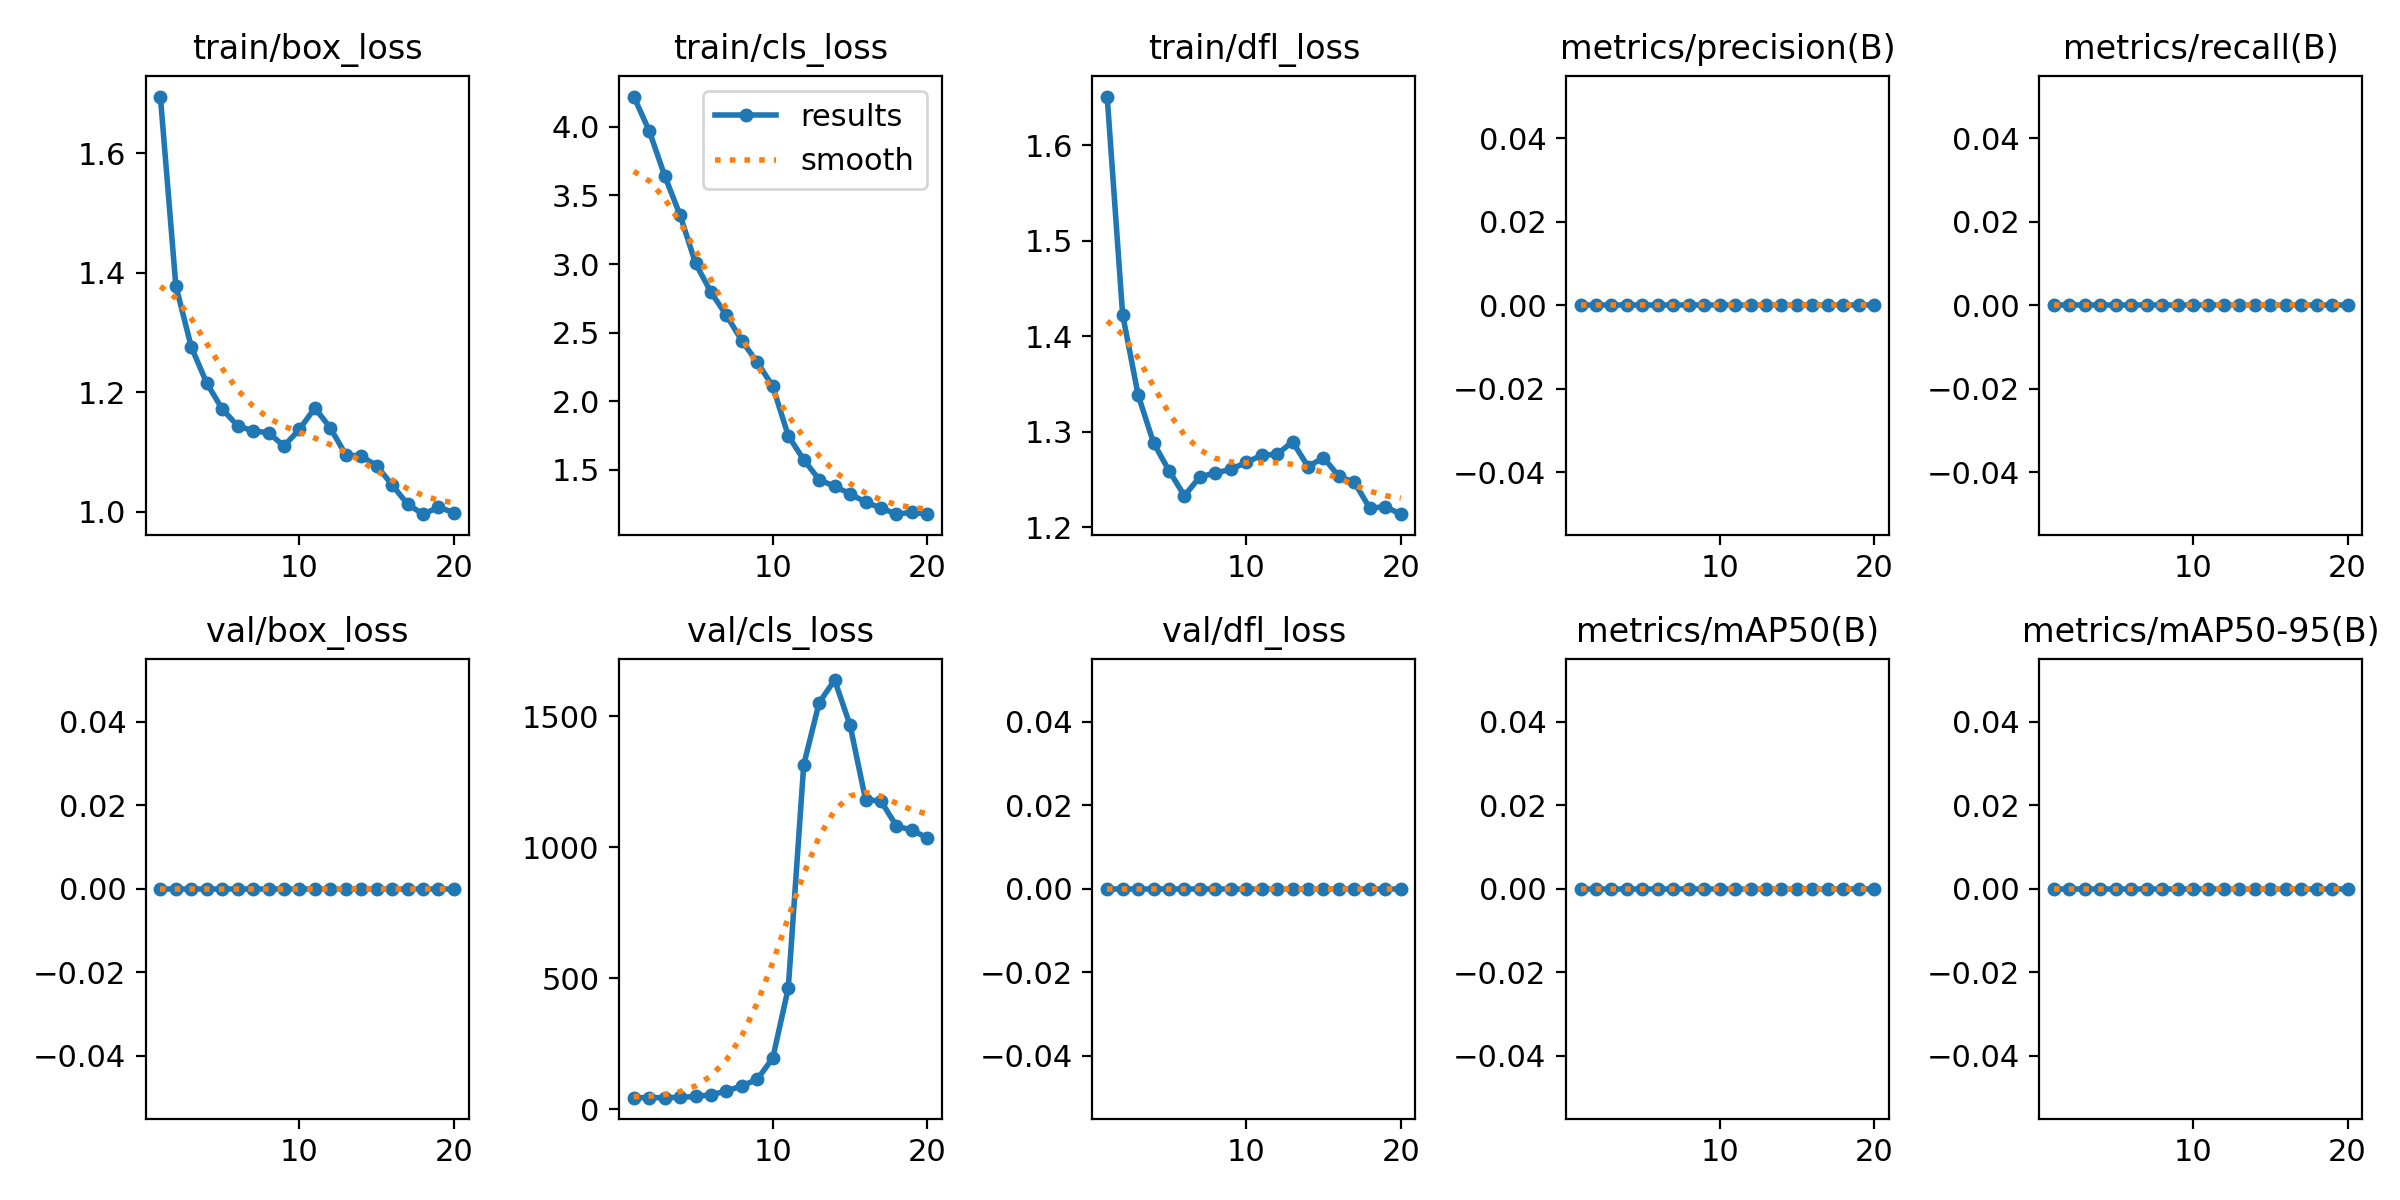

Data behind this chart, as committed beside it:
epoch, time, train/box_loss, train/cls_loss, train/dfl_loss, metrics/precision(B), metrics/recall(B), metrics/mAP50(B), metrics/mAP50-95(B), val/box_loss, val/cls_loss, val/dfl_loss, lr/pg0, lr/pg1, lr/pg2
1, 23.27, 1.695, 4.221, 1.651, 0, 0, 0, 0, 0, 44.07, 0, 5.336e-05, 5.336e-05, 5.336e-05
2, 44.13, 1.379, 3.971, 1.423, 0, 0, 0, 0, 0, 44.03, 0, 0.0001078, 0.0001078, 0.0001078
3, 68, 1.276, 3.644, 1.339, 0, 0, 0, 0, 0, 44.15, 0, 0.0001563, 0.0001563, 0.0001563
4, 88.05, 1.216, 3.356, 1.288, 0, 0, 0, 0, 0, 44.95, 0, 0.0001988, 0.0001988, 0.0001988
5, 107, 1.172, 3.005, 1.259, 0, 0, 0, 0, 0, 48.86, 0, 0.0002354, 0.0002354, 0.0002354
6, 125.7, 1.144, 2.794, 1.233, 0, 0, 0, 0, 0, 54.76, 0, 0.000266, 0.000266, 0.000266
7, 146, 1.136, 2.626, 1.253, 0, 0, 0, 0, 0, 69.94, 0, 0.0002907, 0.0002907, 0.0002907
8, 164.5, 1.132, 2.44, 1.257, 0, 0, 0, 0, 0, 88.77, 0, 0.0003095, 0.0003095, 0.0003095
9, 184, 1.11, 2.282, 1.26, 0, 0, 0, 0, 0, 114.4, 0, 0.0003223, 0.0003223, 0.0003223
10, 203.2, 1.138, 2.107, 1.268, 0, 0, 0, 0, 0, 195.9, 0, 0.0003292, 0.0003292, 0.0003292
11, 221.9, 1.174, 1.747, 1.275, 0, 0, 0, 0, 0, 462, 0, 0.0003301, 0.0003301, 0.0003301
12, 239.7, 1.141, 1.573, 1.276, 0, 0, 0, 0, 0, 1314, 0, 0.0003038, 0.0003038, 0.0003038
13, 257.8, 1.096, 1.428, 1.289, 0, 0, 0, 0, 0, 1552, 0, 0.0002708, 0.0002708, 0.0002708
14, 276, 1.093, 1.378, 1.263, 0, 0, 0, 0, 0, 1637, 0, 0.0002378, 0.0002378, 0.0002378
15, 293.3, 1.077, 1.324, 1.273, 0, 0, 0, 0, 0, 1465, 0, 0.0002048, 0.0002048, 0.0002048
16, 311.8, 1.045, 1.263, 1.253, 0, 0, 0, 0, 0, 1182, 0, 0.0001718, 0.0001718, 0.0001718
17, 329.7, 1.013, 1.22, 1.247, 0, 0, 0, 0, 0, 1175, 0, 0.0001387, 0.0001387, 0.0001387
18, 346.9, 0.9963, 1.176, 1.22, 0, 0, 0, 0, 0, 1081, 0, 0.0001057, 0.0001057, 0.0001057
19, 365.1, 1.008, 1.189, 1.221, 0, 0, 0, 0, 0, 1064, 0, 7.2703e-05, 7.2703e-05, 7.2703e-05
20, 383.4, 0.999, 1.176, 1.213, 0, 0, 0, 0, 0, 1036, 0, 3.96865e-05, 3.96865e-05, 3.96865e-05
